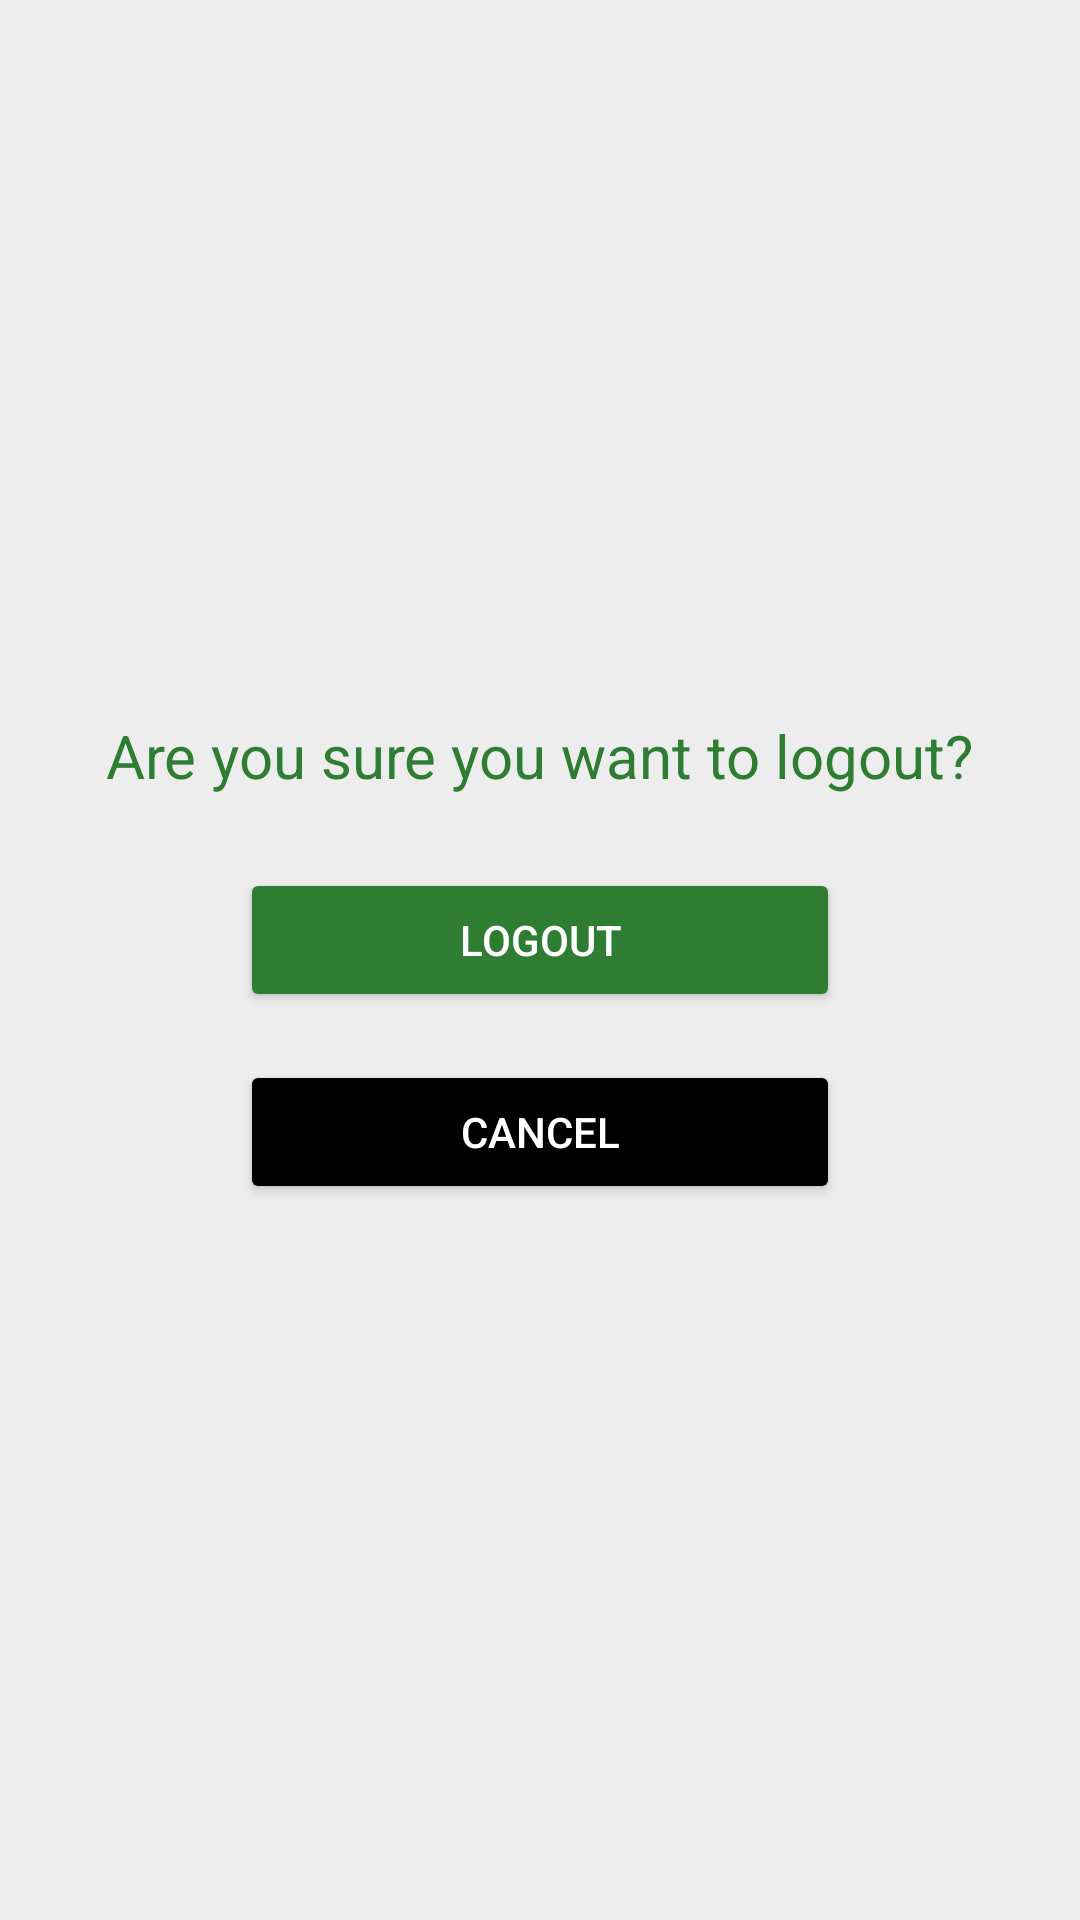

Reconstruct the res/layout file that produces this screen, plus the resources it refers to.
<!-- AndroidManifest.xml: application theme Theme.StayHealthyAP -->
<!-- res/layout/activity_logout.xml -->
<?xml version="1.0" encoding="utf-8"?>
<LinearLayout xmlns:android="http://schemas.android.com/apk/res/android"
    android:orientation="vertical"
    android:gravity="center"
    android:padding="24dp"
    android:layout_width="match_parent"
    android:layout_height="match_parent"
    android:background="#EDEDED">

    <TextView
        android:text="Are you sure you want to logout?"
        android:textSize="20sp"
        android:layout_marginBottom="24dp"
        android:textColor="#2E7D32"
        android:layout_width="wrap_content"
        android:layout_height="wrap_content" />

    <Button
        android:id="@+id/btnConfirmLogout"
        android:text="Logout"
        android:backgroundTint="#2E7D32"
        android:textColor="@android:color/white"
        android:layout_width="200dp"
        android:layout_height="wrap_content"
        android:layout_marginBottom="16dp" />

    <Button
        android:id="@+id/btnCancelLogout"
        android:text="Cancel"
        android:backgroundTint="#000000"
        android:textColor="@android:color/white"
        android:layout_width="200dp"
        android:layout_height="wrap_content" />

</LinearLayout>
<!-- resources referenced by this layout -->
<resources>
  <style name="Theme.StayHealthyAP" parent="Base.Theme.StayHealthyAP" />
  <style name="Base.Theme.StayHealthyAP" parent="Theme.MaterialComponents.DayNight.NoActionBar">
          <item name="android:textColor">@android:color/white</item>
          <item name="colorPrimary">#444444</item>
      </style>
</resources>
